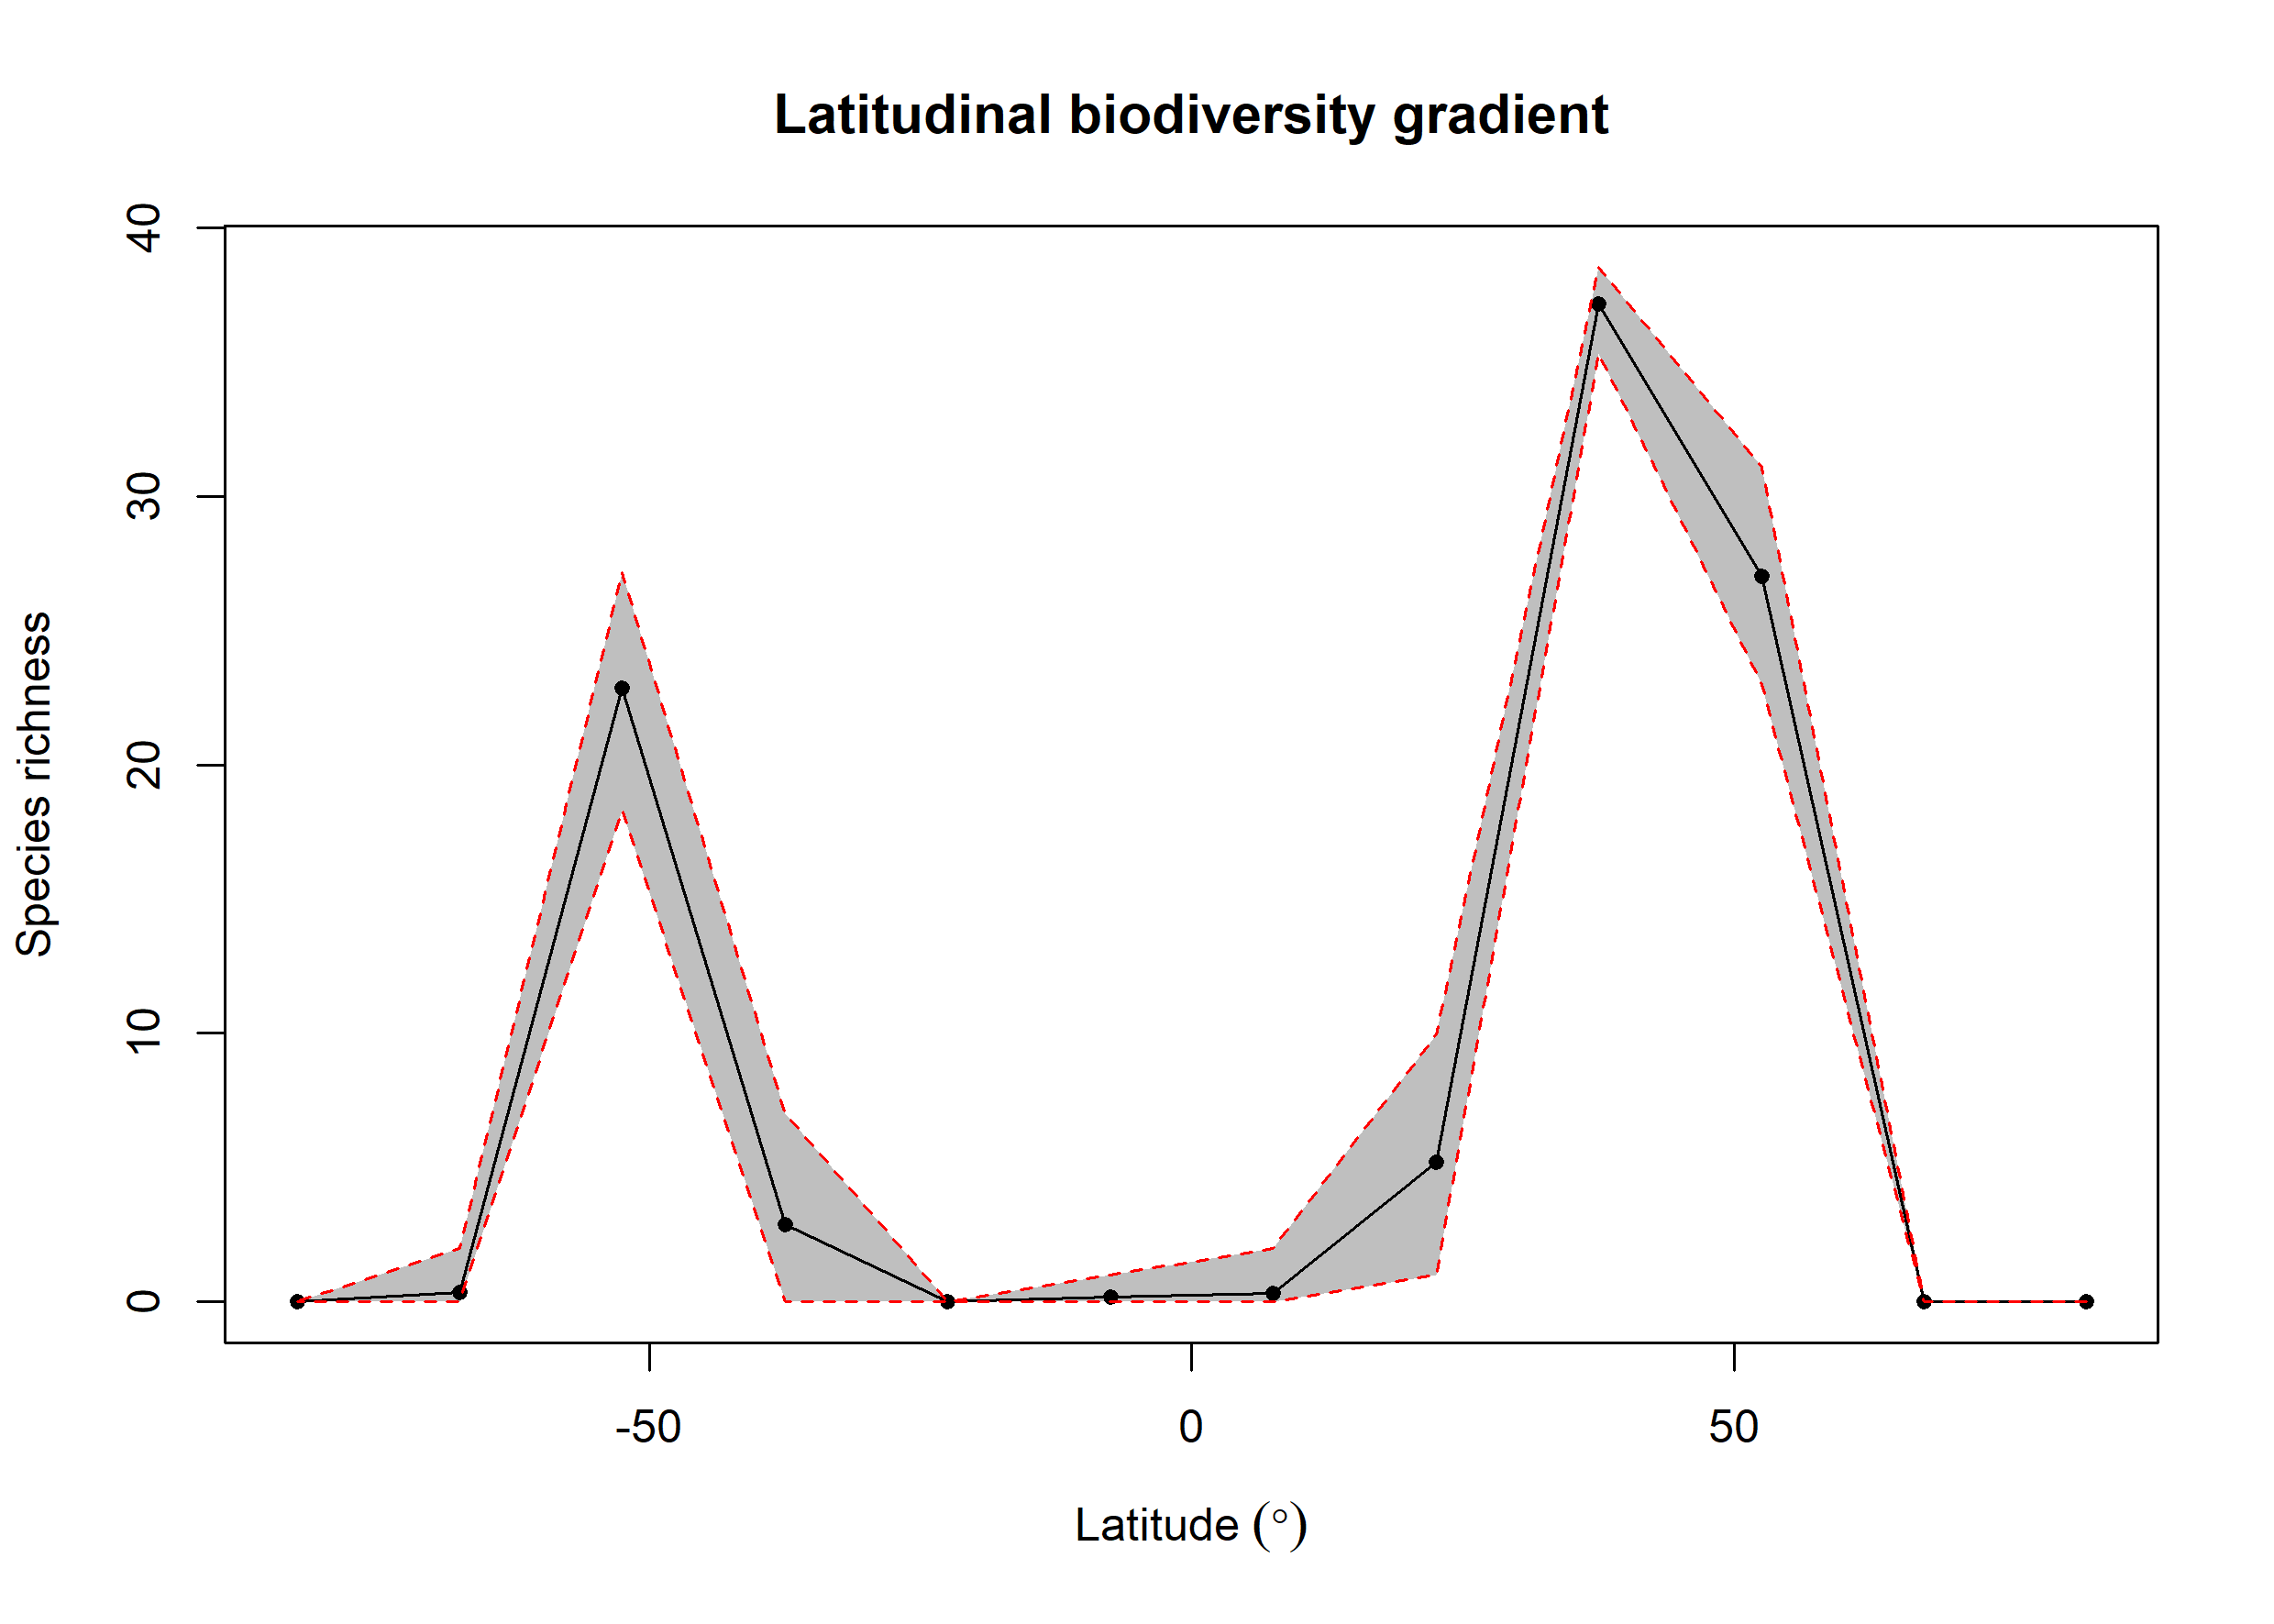

Data behind this chart, as committed beside it:
bin, max, min, mid, hemisphere, mean_richness, CI.Lower, CI.Upper
1, 90, 75, 82.5, N, NA, NA, NA
2, 75, 60, 67.5, N, NA, NA, NA
3, 60, 45, 52.5, N, 27.03, 23, 31.1
4, 45, 30, 37.5, N, 37.15, 35.3, 38.54
5, 30, 15, 22.5, N, 5.199, 1, 9.948
6, 15, 0, 7.5, N, 0.32, 0, 2
7, 0, -15, -7.5, S, 0.18, 0, 1
8, -15, -30, -22.5, S, NA, NA, NA
9, -30, -45, -37.5, S, 2.87, 0, 6.998
10, -45, -60, -52.5, S, 22.87, 18.31, 27.14
11, -60, -75, -67.5, S, 0.34, 0, 2
12, -75, -90, -82.5, S, NA, NA, NA
